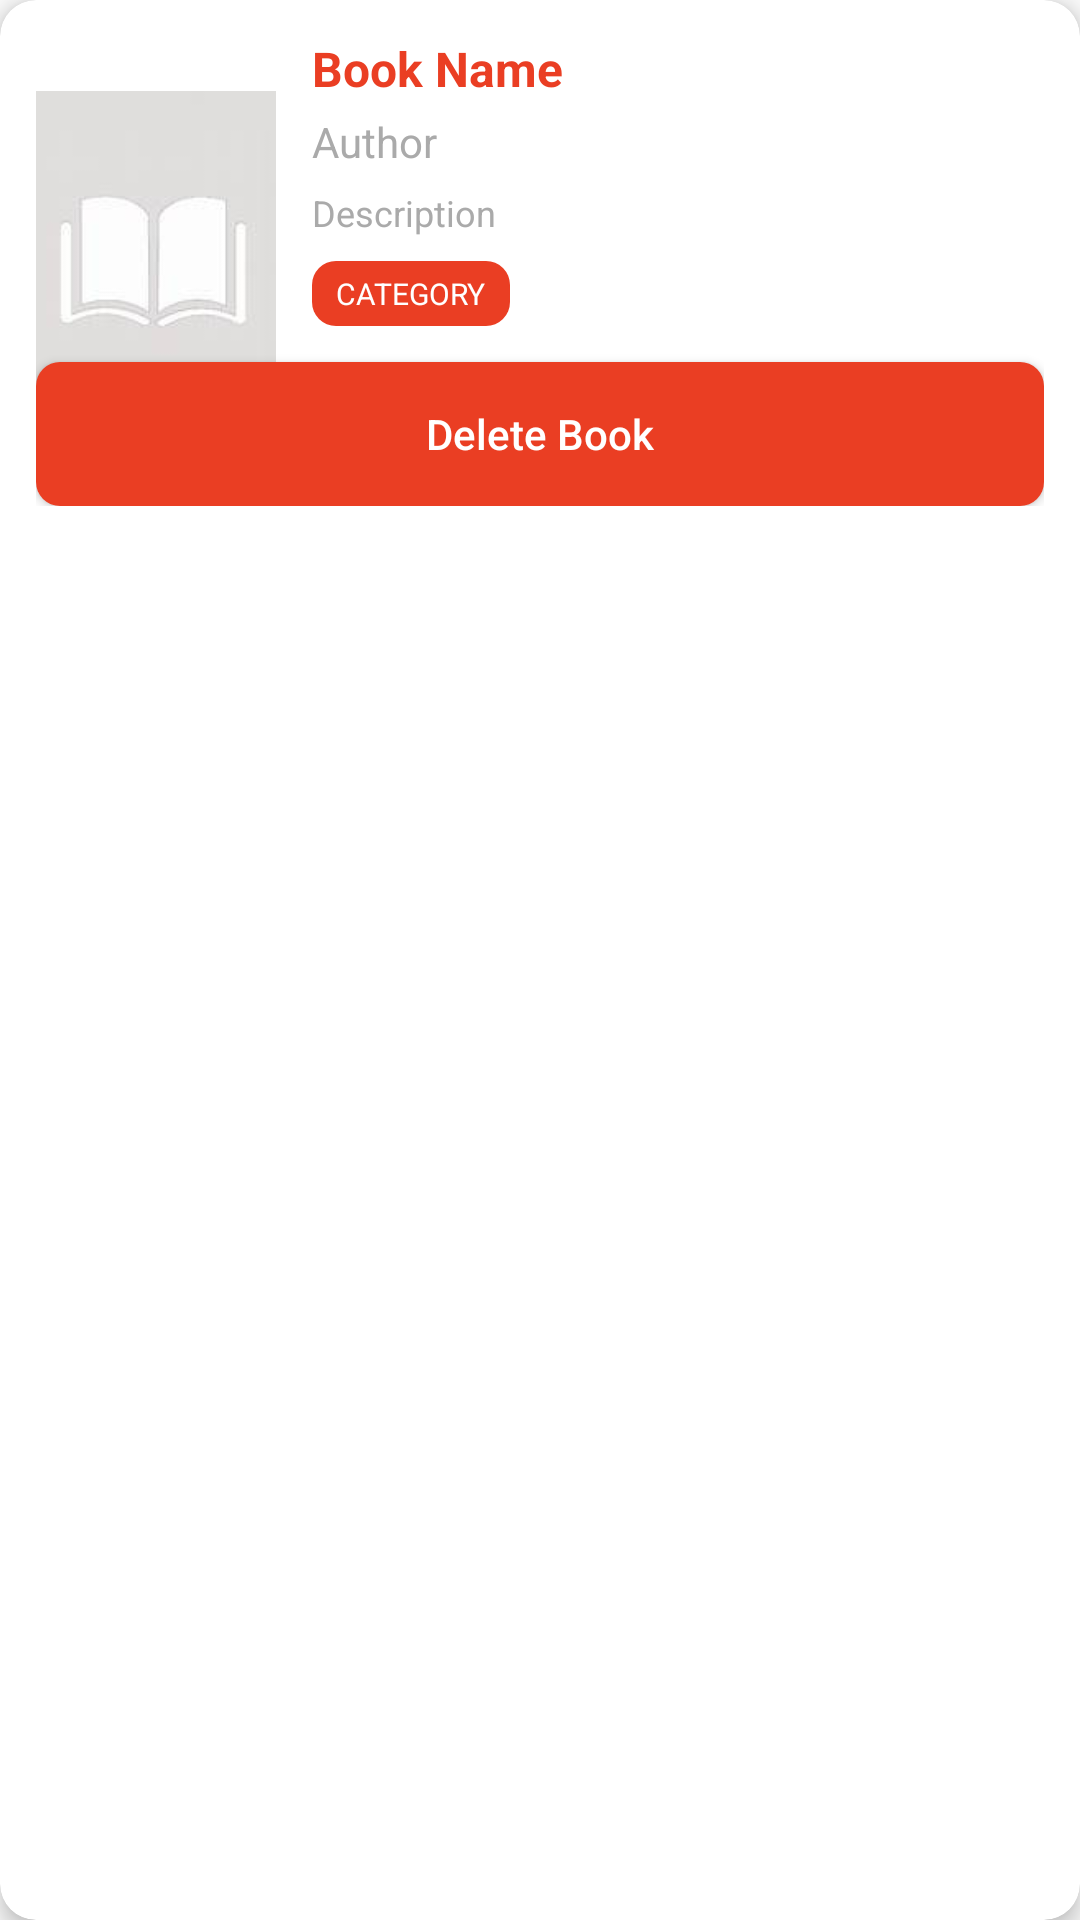

The Android layout XML behind this screen, and the referenced resources:
<!-- AndroidManifest.xml: application theme Theme.TradeATale -->
<!-- res/layout/inventory_book.xml -->
<?xml version="1.0" encoding="utf-8"?>
<androidx.cardview.widget.CardView xmlns:android="http://schemas.android.com/apk/res/android"
    xmlns:app="http://schemas.android.com/apk/res-auto"
    android:layout_width="match_parent"
    android:layout_height="wrap_content"
    android:layout_margin="8dp"
    app:cardCornerRadius="12dp"
    app:cardElevation="4dp"
    app:cardBackgroundColor="@color/white">

    <RelativeLayout
        android:layout_width="match_parent"
        android:layout_height="wrap_content"
        android:padding="12dp">

        <ImageView
            android:id="@+id/bookImage"
            android:layout_width="80dp"
            android:layout_height="120dp"
            android:scaleType="centerCrop"
            android:src="@drawable/default_book_cover"
            android:contentDescription="Book Cover"
            android:layout_alignParentStart="true"
            android:layout_centerVertical="true" />

        <LinearLayout
            android:id="@+id/bookDetails"
            android:layout_toEndOf="@id/bookImage"
            android:layout_width="match_parent"
            android:layout_height="wrap_content"
            android:layout_marginStart="12dp"
            android:orientation="vertical">

            <TextView
                android:id="@+id/bookName"
                android:layout_width="match_parent"
                android:layout_height="wrap_content"
                android:text="Book Name"
                android:textSize="16sp"
                android:textStyle="bold"
                android:textColor="@color/AppPrimary"
                android:maxLines="2"
                android:ellipsize="end" />

            <TextView
                android:id="@+id/bookAuthor"
                android:layout_width="wrap_content"
                android:layout_height="wrap_content"
                android:layout_marginTop="4dp"
                android:text="Author"
                android:textSize="14sp"
                android:textColor="@android:color/darker_gray" />

            <TextView
                android:id="@+id/bookDescription"
                android:layout_width="match_parent"
                android:layout_height="wrap_content"
                android:layout_marginTop="6dp"
                android:text="Description"
                android:textSize="12sp"
                android:textColor="@android:color/darker_gray"
                android:maxLines="2"
                android:ellipsize="end" />

            <LinearLayout
                android:layout_width="wrap_content"
                android:layout_height="wrap_content"
                android:layout_marginTop="8dp"
                android:orientation="horizontal">

                <TextView
                    android:id="@+id/bookCategory"
                    android:text="Category"
                    android:paddingStart="8dp"
                    android:paddingEnd="8dp"
                    android:paddingTop="4dp"
                    android:paddingBottom="4dp"
                    android:textSize="10sp"
                    android:textAllCaps="true"
                    android:textColor="@color/white"
                    android:background="@drawable/button_background"
                    android:layout_width="wrap_content"
                    android:layout_height="wrap_content"/>

            </LinearLayout>

        </LinearLayout>

        <Button
            android:id="@+id/deleteButton"
            android:layout_width="match_parent"
            android:layout_height="wrap_content"
            android:layout_below="@id/bookDetails"
            android:layout_marginTop="12dp"
            android:text="Delete Book"
            android:textColor="@color/white"
            android:textAllCaps="false"
            android:textSize="14sp"
            android:background="@drawable/button_background"
            android:padding="12dp" />

    </RelativeLayout>

</androidx.cardview.widget.CardView>
<!-- resources referenced by this layout -->
<resources>
  <color name="AppPrimary">#EA3E23</color>
  <color name="white">#FFFFFFFF</color>
  <!-- drawable button_background (drawable) -->
  <?xml version="1.0" encoding="utf-8"?>
  <shape xmlns:android="http://schemas.android.com/apk/res/android">
      <solid android:color="#EA3E23" />
      <corners android:radius="8dp" /> 
  </shape>
  <!-- drawable default_book_cover: jpeg bitmap (drawable, 2183 bytes) -->
  <style name="Theme.TradeATale" parent="Base.Theme.TradeATale" />
  <style name="Base.Theme.TradeATale" parent="Theme.AppCompat.Light.NoActionBar">
          
          
      </style>
</resources>
